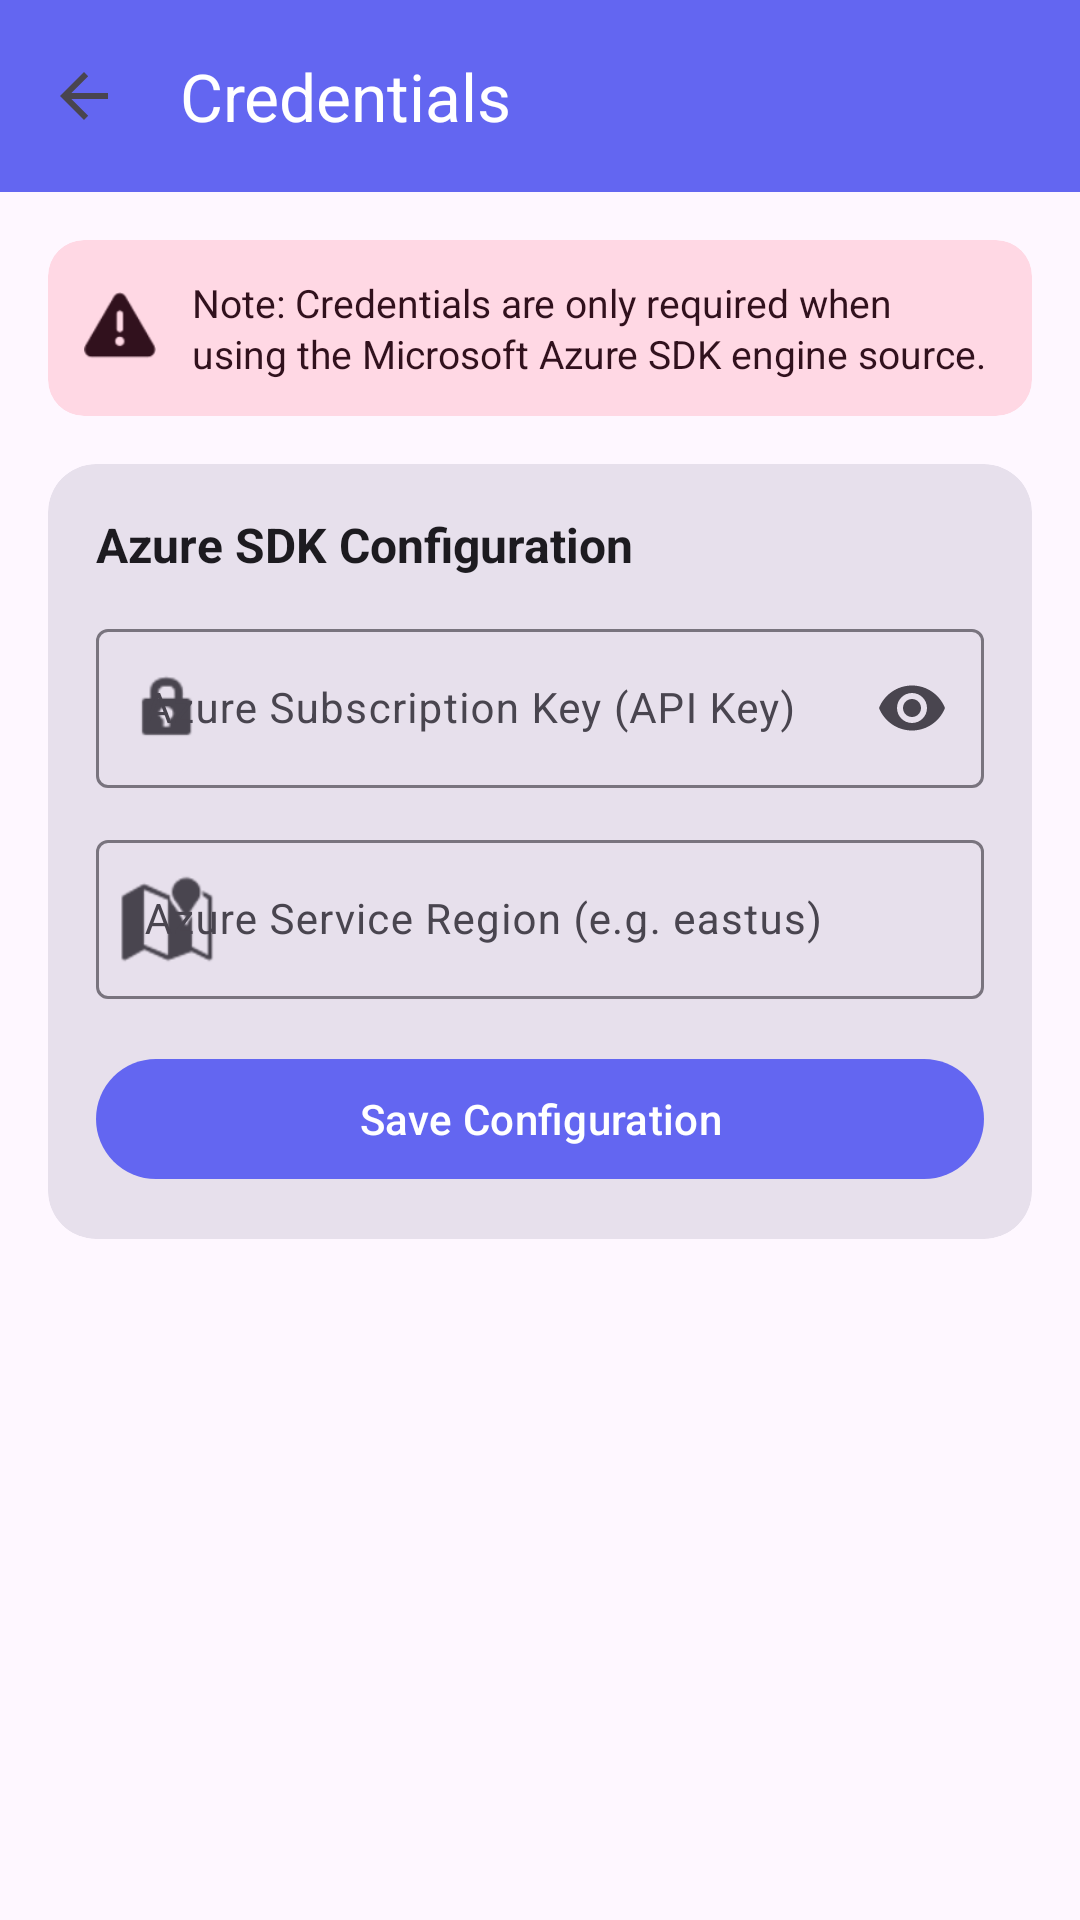

Layout XML and referenced resources for this Android screen:
<!-- AndroidManifest.xml: activity theme Theme.UtopiaTTSRebirth -->
<!-- res/layout/activity_credentials.xml -->
<?xml version="1.0" encoding="utf-8"?>
<LinearLayout xmlns:android="http://schemas.android.com/apk/res/android"
    xmlns:app="http://schemas.android.com/apk/res-auto"
    android:layout_width="match_parent"
    android:layout_height="match_parent"
    android:orientation="vertical"
    android:fitsSystemWindows="true"
    android:background="?android:attr/windowBackground">

    
    <androidx.appcompat.widget.Toolbar
        android:id="@+id/toolbar"
        android:layout_width="match_parent"
        android:layout_height="?attr/actionBarSize"
        android:background="?attr/colorPrimary"
        app:title="@string/settings_credentials_title"
        app:titleTextColor="@color/white"
        app:navigationIcon="?attr/homeAsUpIndicator"
        app:navigationIconTint="@color/white"
        android:elevation="4dp" />

    <ScrollView
        android:layout_width="match_parent"
        android:layout_height="match_parent"
        android:fillViewport="true">

        <LinearLayout
            android:layout_width="match_parent"
            android:layout_height="wrap_content"
            android:orientation="vertical"
            android:padding="16dp">

            
            <com.google.android.material.card.MaterialCardView
                style="@style/Widget.Material3.CardView.Filled"
                android:layout_width="match_parent"
                android:layout_height="wrap_content"
                android:layout_marginBottom="16dp"
                app:cardCornerRadius="12dp"
                app:cardBackgroundColor="?attr/colorTertiaryContainer">

                <LinearLayout
                    android:layout_width="match_parent"
                    android:layout_height="wrap_content"
                    android:orientation="horizontal"
                    android:padding="12dp"
                    android:gravity="center_vertical">

                    <ImageView
                        android:layout_width="24dp"
                        android:layout_height="24dp"
                        android:src="@android:drawable/ic_dialog_alert"
                        app:tint="?attr/colorOnTertiaryContainer"
                        android:layout_marginEnd="12dp"
                        android:contentDescription="Warning Icon"/>

                    <TextView
                        android:layout_width="0dp"
                        android:layout_height="wrap_content"
                        android:layout_weight="1"
                        android:text="@string/credentials_reminder"
                        android:textColor="?attr/colorOnTertiaryContainer"
                        android:textSize="13sp"
                        android:lineSpacingMultiplier="1.1"/>
                </LinearLayout>
            </com.google.android.material.card.MaterialCardView>

            
            <com.google.android.material.card.MaterialCardView
                style="@style/Widget.Material3.CardView.Filled"
                android:layout_width="match_parent"
                android:layout_height="wrap_content"
                app:cardCornerRadius="16dp"
                app:cardBackgroundColor="?attr/colorSurfaceVariant">

                <LinearLayout
                    android:layout_width="match_parent"
                    android:layout_height="wrap_content"
                    android:orientation="vertical"
                    android:padding="16dp">

                    <TextView
                        android:layout_width="match_parent"
                        android:layout_height="wrap_content"
                        android:text="@string/azure_config_title"
                        android:textStyle="bold"
                        android:textColor="?attr/colorOnSurface"
                        android:textSize="16sp"
                        android:layout_marginBottom="12dp"/>

                    
                    <com.google.android.material.textfield.TextInputLayout
                        android:id="@+id/tilAzureKey"
                        style="@style/Widget.Material3.TextInputLayout.OutlinedBox"
                        android:layout_width="match_parent"
                        android:layout_height="wrap_content"
                        android:layout_marginBottom="12dp"
                        app:hintTextColor="?attr/colorPrimary"
                        app:endIconMode="password_toggle"
                        app:startIconDrawable="@android:drawable/ic_lock_idle_lock">

                        <com.google.android.material.textfield.TextInputEditText
                            android:id="@+id/etAzureKey"
                            android:layout_width="match_parent"
                            android:layout_height="wrap_content"
                            android:hint="@string/azure_key_hint"
                            android:inputType="textPassword"
                            android:textColor="?attr/colorOnSurface"
                            android:textSize="14sp"/>
                    </com.google.android.material.textfield.TextInputLayout>

                    
                    <com.google.android.material.textfield.TextInputLayout
                        android:id="@+id/tilAzureRegion"
                        style="@style/Widget.Material3.TextInputLayout.OutlinedBox"
                        android:layout_width="match_parent"
                        android:layout_height="wrap_content"
                        android:layout_marginBottom="16dp"
                        app:hintTextColor="?attr/colorPrimary"
                        app:startIconDrawable="@android:drawable/ic_dialog_map">

                        <com.google.android.material.textfield.TextInputEditText
                            android:id="@+id/etAzureRegion"
                            android:layout_width="match_parent"
                            android:layout_height="wrap_content"
                            android:hint="@string/azure_region_hint"
                            android:inputType="text"
                            android:textColor="?attr/colorOnSurface"
                            android:textSize="14sp"/>
                    </com.google.android.material.textfield.TextInputLayout>

                    
                    <com.google.android.material.button.MaterialButton
                        android:id="@+id/btnSaveAzureConfig"
                        style="@style/Widget.Material3.Button"
                        android:layout_width="match_parent"
                        android:layout_height="wrap_content"
                        android:text="@string/btn_save_config"/>
                </LinearLayout>
            </com.google.android.material.card.MaterialCardView>

        </LinearLayout>
    </ScrollView>

</LinearLayout>
<!-- resources referenced by this layout -->
<resources>
  <color name="white">#FFFFFF</color>
  <string name="azure_config_title">Azure SDK Configuration</string>
  <string name="azure_key_hint">Azure Subscription Key (API Key)</string>
  <string name="azure_region_hint">Azure Service Region (e.g. eastus)</string>
  <string name="btn_save_config">Save Configuration</string>
  <string name="credentials_reminder">Note: Credentials are only required when using the Microsoft Azure SDK engine source.</string>
  <string name="settings_credentials_title">Credentials</string>
  <style name="Theme.UtopiaTTSRebirth" parent="Theme.Material3.DayNight.NoActionBar">
          
          <item name="colorPrimary">@color/primary</item>
          <item name="colorOnPrimary">@color/white</item>
          
          <item name="colorSecondary">@color/accent</item>
          <item name="colorOnSecondary">@color/white</item>
          
          <item name="android:statusBarColor">@color/primary_dark</item>
      </style>
  <color name="primary">#6366F1</color>
  <color name="accent">#06B6D4</color>
  <color name="primary_dark">#4F46E5</color>
</resources>
